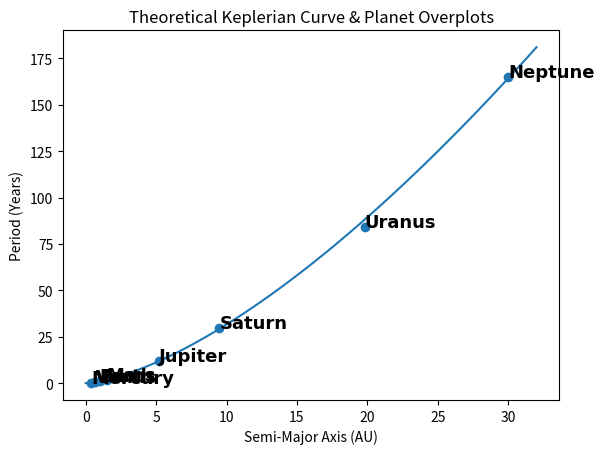

Reproduce this figure in Python.
import matplotlib.pyplot as plt
import numpy as np

D=np.linspace(0,32)
T=(np.linspace(0,32))**(3/2)

Names=["Mercury","Venus","Earth","Mars","Jupiter","Saturn","Uranus","Neptune"]
AU=[0.4,0.7,1,1.5,5.2,9.5,19.8,30]
Y=[0.241,0.616,1,1.88,11.86,29.46,84.01,164.79]


#plt.legend(Names)
plt.title("Theoretical Keplerian Curve & Planet Overplots")
plt.xlabel("Semi-Major Axis (AU)")
plt.ylabel("Period (Years)")
plt.plot(D,T)
plt.scatter(AU,Y)

z=0
for i,j in zip(AU,Y):
    plt.text(i,j,Names[z],fontname="Times New Roman", size=13,fontweight="bold")
    z+=1

plt.show()
